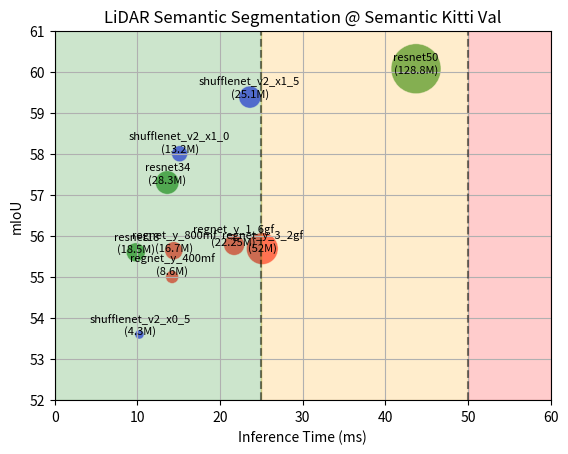

This figure's Python source:
import matplotlib.pyplot as plt
import numpy as np

# Data
models = ['resnet50', 'regnet_y_1_6gf', 'regnet_y_3_2gf', 'shufflenet_v2_x1_5', 'resnet34', 'regnet_y_800mf', 'shufflenet_v2_x1_0', 'resnet18', 'regnet_y_400mf', 'shufflenet_v2_x0_5']
representation = ["resnet", "regnet", "regnet", "shufflenet", "resnet", "regnet", "shufflenet", "resnet", "regnet", "shufflenet"]
inference_times = [43.7, 21.7, 25.1, 23.6, 13.6, 14.4, 15.1, 9.8, 14.2, 10.24]  # in milliseconds
mIoU_scores = [60.07, 55.78, 55.69, 59.38, 57.3, 55.64, 58.0, 55.6, 55.0, 53.6]
num_parameters = [128.8, 22.25, 52, 25.1, 28.3, 16.7, 13.2, 18.5, 8.6, 4.3]  # in millions

# Scaling the number of parameters for dot size
sizes = [param * 10 for param in num_parameters]  # arbitrary scaling factor for better visualization

# Mapping representation types to colors
color_map = {"shufflenet": "blue", "regnet": "red", "resnet": "green"}
colors = [color_map[rep] for rep in representation]

# Plotting
fig, ax = plt.subplots()
scatter = ax.scatter(inference_times, mIoU_scores, s=sizes, c=colors, alpha=0.6, edgecolors='w', linewidth=0.5)

# Adding labels
ax.set_xlabel('Inference Time (ms)')
ax.set_ylabel('mIoU')
ax.set_title('LiDAR Semantic Segmentation @ Semantic Kitti Val')

# Adding model names and number of parameters as annotations with dynamic offsets to avoid overlap
offsets = np.linspace(-1, 1, len(models))
for i, (model, param, offset) in enumerate(zip(models, num_parameters, offsets)):
    if i % 2 == 0:
        ax.annotate(f'{model}\n({param}M)', (inference_times[i], mIoU_scores[i] + offset * 0.1), fontsize=8,
                    ha='center', color='black')
    else:
        ax.annotate(f'{model}\n({param}M)', (inference_times[i] + offset * 0.1, mIoU_scores[i]), fontsize=8,
                    ha='center', color='black')

# Set the axes limits
ax.set_xlim(0, 60)
ax.set_ylim(52, 61)

# Define the boundary for the vertical lines
line_boundaries = [25, 50]

# Adding vertical lines at the defined boundaries
for boundary in line_boundaries:
    ax.axvline(x=boundary, color='k', linestyle='--', alpha=0.5)

# Highlighting regions
ax.fill_betweenx([52, 65], 0, line_boundaries[0], color='green', alpha=0.2)
ax.fill_betweenx([52, 65], line_boundaries[0], line_boundaries[1], color='orange', alpha=0.2)
ax.fill_betweenx([52, 65], line_boundaries[1], 60, color='red', alpha=0.2)

plt.grid(True)
plt.show()

